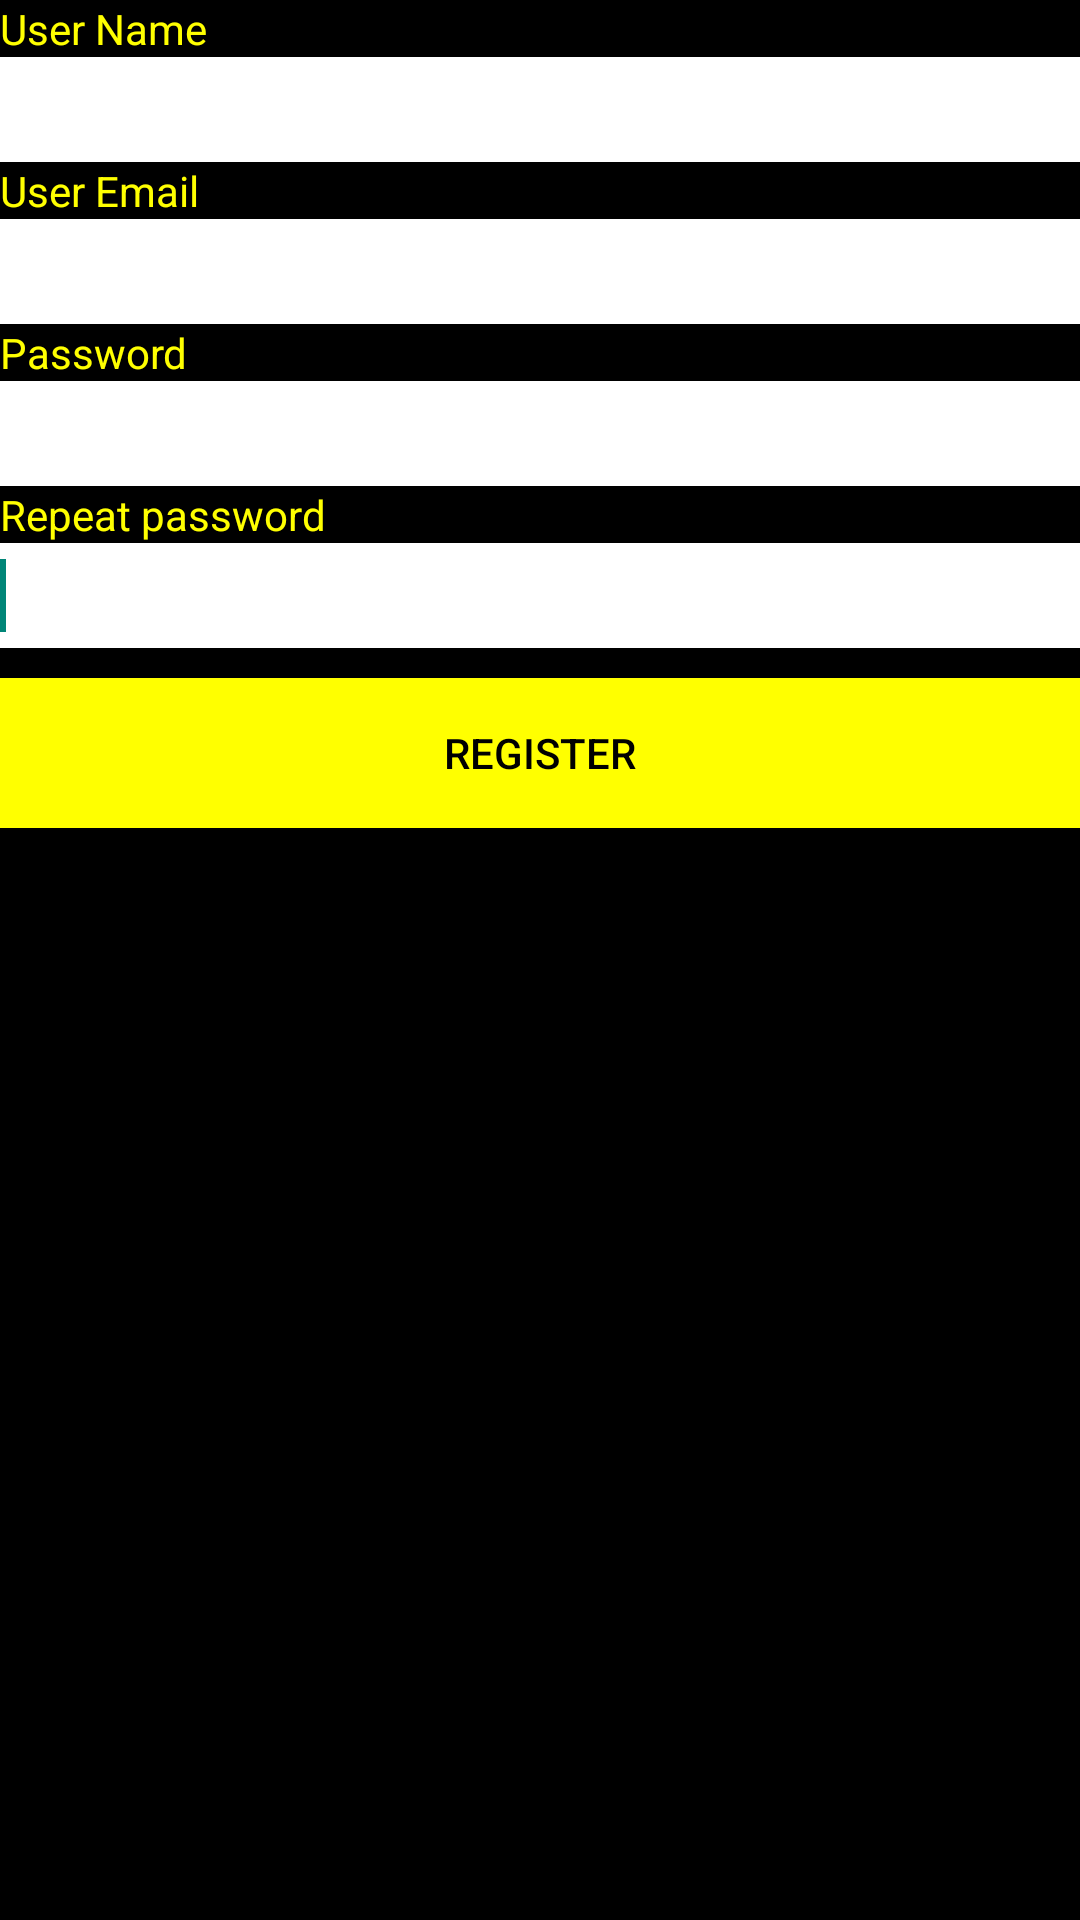

Reconstruct the res/layout file that produces this screen, plus the resources it refers to.
<!-- AndroidManifest.xml: application theme AppTheme -->
<!-- res/layout/activity_register.xml -->
<ScrollView xmlns:android="http://schemas.android.com/apk/res/android"
    xmlns:tools="http://schemas.android.com/tools"
    android:id="@+id/scrollView1"
    android:layout_width="match_parent"
    android:layout_height="fill_parent" 
    android:background="@color/black">

    <LinearLayout
        android:id="@+id/LinearLayout1"
        android:layout_width="match_parent"
        android:layout_height="wrap_content"
        android:background="@color/black"
        android:orientation="vertical"
        tools:context="${packageName}.${activityClass}" >

        <TextView
            android:id="@+id/labelUserName"
            android:layout_width="match_parent"
            android:layout_height="wrap_content"
            android:text="@string/userName"
            android:textColor="@color/yellow" />

        <EditText
            android:id="@+id/txtUserName"
            android:layout_width="match_parent"
            android:layout_height="35dp"
            android:background="@color/white"
            android:ems="10"
            android:enabled="true"
            android:inputType="text"
            android:textColor="@color/black" >

            <requestFocus />
        </EditText>

        <TextView
            android:id="@+id/labelUserEmail"
            android:layout_width="match_parent"
            android:layout_height="wrap_content"
            android:text="@string/userEmail"
            android:textColor="@color/yellow" />

        <EditText
            android:id="@+id/txtUserEmail"
            android:layout_width="match_parent"
            android:layout_height="35dp"
            android:background="@color/white"
            android:ems="10"
            android:enabled="true"
            android:inputType="textEmailAddress"
            android:textColor="@color/black" >

            <requestFocus />
        </EditText>

        <TextView
            android:id="@+id/labelPassword"
            android:layout_width="match_parent"
            android:layout_height="wrap_content"
            android:text="@string/userPassword"
            android:textColor="@color/yellow" />

        <EditText
            android:id="@+id/txtUserPassword"
            android:layout_width="match_parent"
            android:layout_height="35dp"
            android:background="@color/white"
            android:ems="10"
            android:enabled="true"
            android:inputType="textPassword"
            android:textColor="@color/black" />

        <TextView
            android:id="@+id/labelRepeatPassword"
            android:layout_width="match_parent"
            android:layout_height="wrap_content"
            android:text="@string/repeatPassword"
            android:textColor="@color/yellow" />

        <EditText
            android:id="@+id/txtRepeatPassword"
            android:layout_width="match_parent"
            android:layout_height="35dp"
            android:background="@color/white"
            android:ems="10"
            android:enabled="true"
            android:inputType="textPassword"
            android:textColor="@color/black" >

            <requestFocus />
        </EditText>

        <Button
            android:id="@+id/btnRegister"
            android:layout_width="match_parent"
            android:layout_height="50dp"
            android:layout_gravity="top"
            android:layout_marginTop="10dp"
            android:background="@color/yellow"
            android:text="@string/register"
            android:textColor="@color/black"
            android:textColorHint="@color/black" />
    </LinearLayout>

</ScrollView>
<!-- resources referenced by this layout -->
<resources>
  <color name="black">#000000</color>
  <color name="yellow">#ffff00</color>
  <string name="register">Register</string>
  <string name="repeatPassword">Repeat password</string>
  <string name="userEmail">User Email</string>
  <string name="userName">User Name</string>
  <string name="userPassword">Password</string>
  <style name="AppTheme" parent="AppBaseTheme">
          
      </style>
  <style name="AppBaseTheme" parent="Theme.AppCompat.Light">
          
      </style>
  <!-- not gathered from this repository: default colours our renderer supplied (Android Studio template values) -->
  <color name="white">#FFFFFFFF</color>
</resources>
